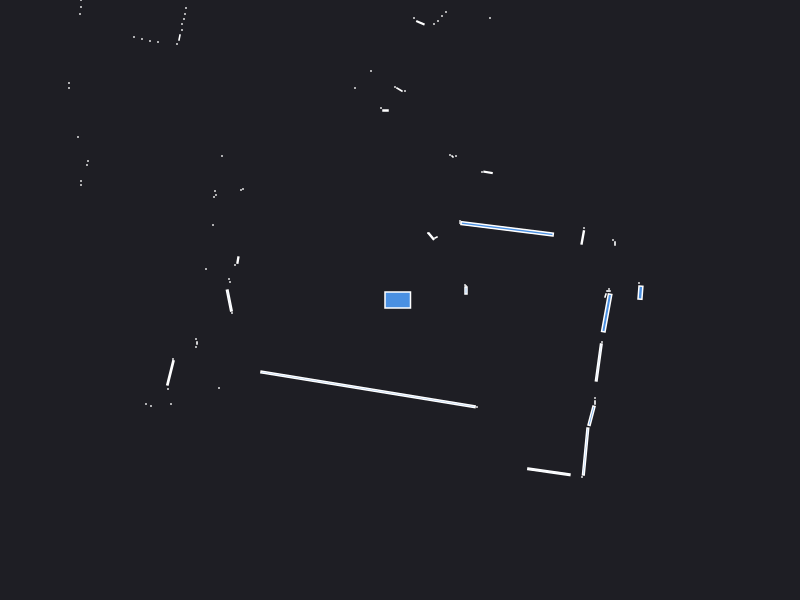

The table this chart was drawn from, first rows:
0.000000	0.000000	0.049500
2.42	0.1	0.000441
2.39	0.17	0.000441
2.405	0.0735	0.01056
2.11	0.03	0.000441
2.09	0.11	0.000441
2.055	0.045	0.001557
2.085	0.09	0.001050
0.66	0.095	0.003600
0.66	0.14	0.000441
0.65	0.15	0.000441
2.15	0.565	0.001050
2.13	0.6	0.000441
1.827	0.6255	0.007898
1.84	0.72	0.000441
0.63	0.77	0.000441
1.071	0.7117	0.1543
0.6	0.77	0.000441
0.6	0.79	0.000441
0.8803	1.277	0.003994
0.82	1.28	0.000441
0.36	0.625	0.001250
0.3116	0.6371	0.006592
0.28	0.67	0.000441
0.56	1.44	0.000441
0.525	1.435	0.000943
0.5	1.45	0.000441
0.9	2.82	0.000441
1.22	5.11	0.000441
1.35	6.37	0.000441
1.28	6.39	0.000441
1.19	6.39	0.000441
0.46	2.88	0.000441
0.42	2.84	0.000441
0.38	2.79	0.000441
0.34	2.76	0.000441
0.2037	2.772	0.005188
0.14	2.82	0.000441
0.05	2.09	0.000441
-0.005441	2.104	0.003648
-0.05	2.13	0.000441
-0.145	1.895	0.002100
-0.19	1.92	0.000441
-0.29	2.29	0.000441
-0.5512	3.375	0.005057
-0.64	3.4	0.000441
-0.45	2.12	0.000441
-0.845	3.435	0.002175
-0.92	3.45	0.000441
-0.97	3.47	0.000441
-1.02	3.48	0.000441
-1.07	3.49	0.000441
-1.145	3.505	0.002175
-1.23	3.52	0.000441
-1.28	3.55	0.000441
-1.34	3.57	0.000441
-2.17	5.37	0.000441
-2.19	5.23	0.000441
-2.21	5.1	0.000441
-2.23	4.98	0.000441
-2.26	4.88	0.000441
... 68 more rows
